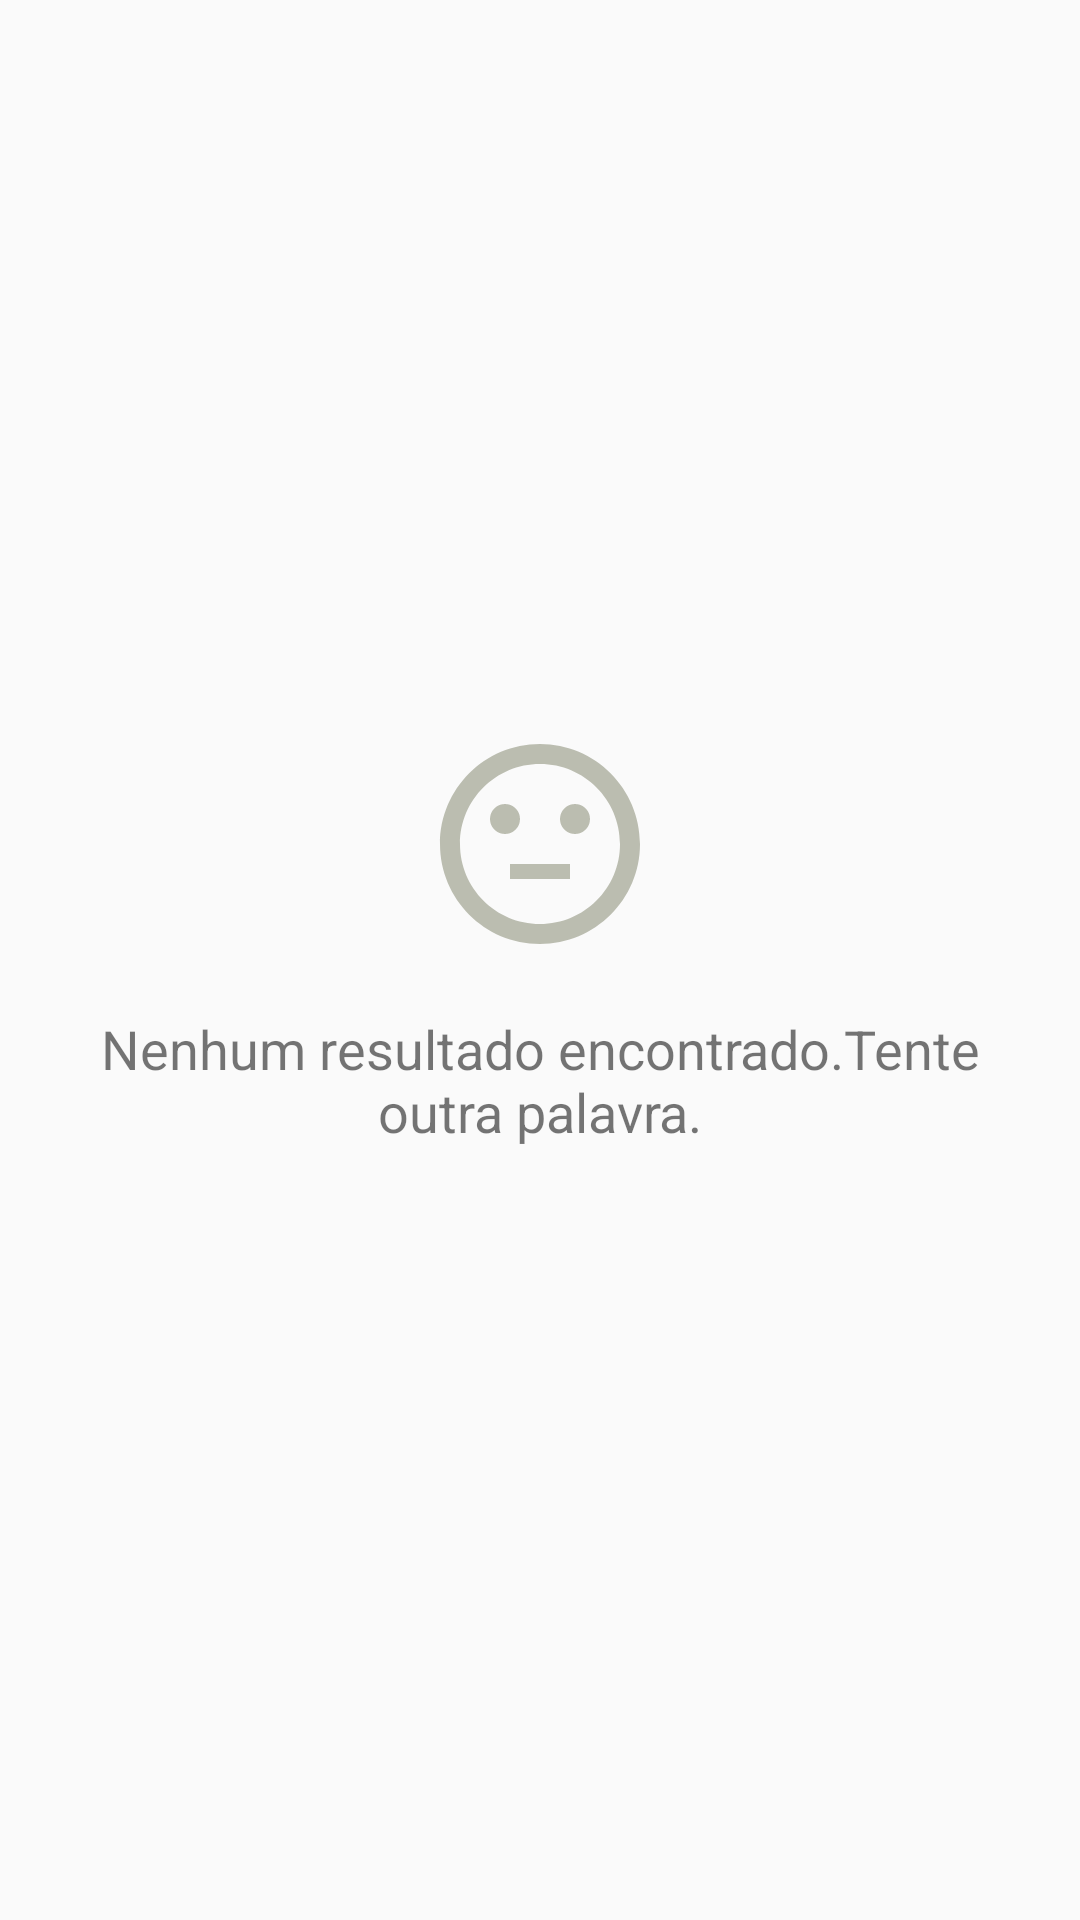

The Android layout XML behind this screen, and the referenced resources:
<!-- AndroidManifest.xml: application theme AppTheme -->
<!-- res/layout/no_results_layout.xml -->
<?xml version="1.0" encoding="utf-8"?>
<LinearLayout xmlns:android="http://schemas.android.com/apk/res/android"
    xmlns:app="http://schemas.android.com/apk/res-auto"
    android:layout_width="match_parent"
    android:layout_height="match_parent"
    android:gravity="center"
    android:orientation="vertical">

    <ImageView
        android:id="@+id/imageView4"
        android:layout_width="match_parent"
        android:layout_height="80dp"
        app:srcCompat="@drawable/ic_neutro" />

    <TextView
        android:id="@+id/textView5"
        android:layout_width="match_parent"
        android:layout_height="wrap_content"
        android:layout_margin="16dp"
        android:gravity="center"
        android:text="@string/msg_no_search_result"
        android:textSize="18sp" />
</LinearLayout>
<!-- resources referenced by this layout -->
<resources>
  <!-- drawable ic_neutro (drawable) -->
  <vector android:height="24dp" android:tint="#BBBDB0"
      android:viewportHeight="24.0" android:viewportWidth="24.0"
      android:width="24dp" xmlns:android="http://schemas.android.com/apk/res/android">
      <path android:fillColor="#FF000000" android:pathData="M9,14h6v1.5H9z"/>
      <path android:fillColor="#FF000000" android:pathData="M15.5,9.5m-1.5,0a1.5,1.5 0,1 1,3 0a1.5,1.5 0,1 1,-3 0"/>
      <path android:fillColor="#FF000000" android:pathData="M8.5,9.5m-1.5,0a1.5,1.5 0,1 1,3 0a1.5,1.5 0,1 1,-3 0"/>
      <path android:fillColor="#FF000000" android:pathData="M11.99,2C6.47,2 2,6.48 2,12s4.47,10 9.99,10C17.52,22 22,17.52 22,12S17.52,2 11.99,2zM12,20c-4.42,0 -8,-3.58 -8,-8s3.58,-8 8,-8 8,3.58 8,8 -3.58,8 -8,8z"/>
  </vector>
  <string name="msg_no_search_result">Nenhum resultado encontrado.Tente outra palavra.</string>
  <style name="AppTheme" parent="Theme.AppCompat.Light.DarkActionBar">
          
          <item name="colorPrimary">@color/colorPrimary</item>
          <item name="colorPrimaryDark">@color/colorPrimaryDark</item>
          <item name="colorAccent">@color/colorAccent</item>
      </style>
  <color name="colorPrimary">#DD7A37</color>
  <color name="colorPrimaryDark">#BF692F</color>
  <color name="colorAccent">#5DA65B</color>
</resources>
